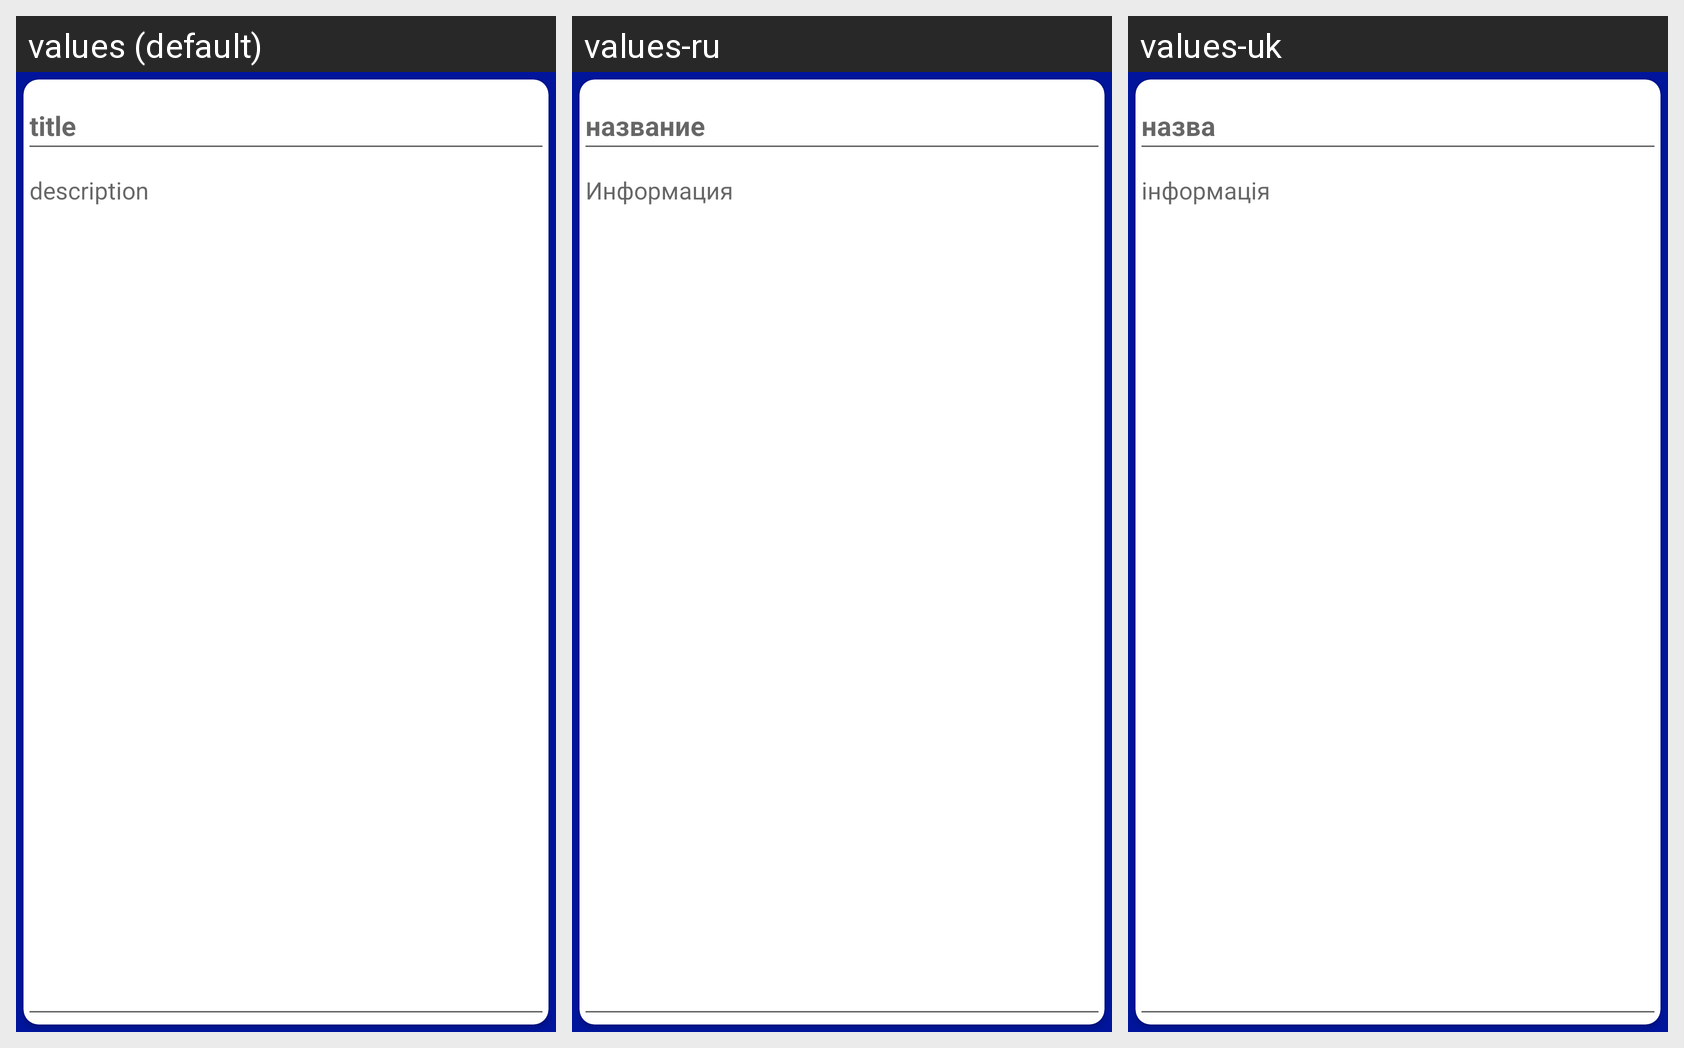

For this localized Android screen grid, give each drawn string resource with its value in every locale shown.
Android screen res/layout/activity_new_note.xml rendered under 3 locales, left to right: values (default), values-ru, values-uk. Device: Nexus 5 (rendered at 1080×1920; each locale shown at half size, 540×960, under a caption strip naming it); theme Theme.NewNote.
Strings drawn on this screen, with the default value and each locale's value (text and hints the layout hard-codes, and strings that could not be matched under every locale, appear in the picture but are not listed):

description_hint
  values: description
  values-ru: Информация
  values-uk: інформація

title_hint
  values: title
  values-ru: название
  values-uk: назва
